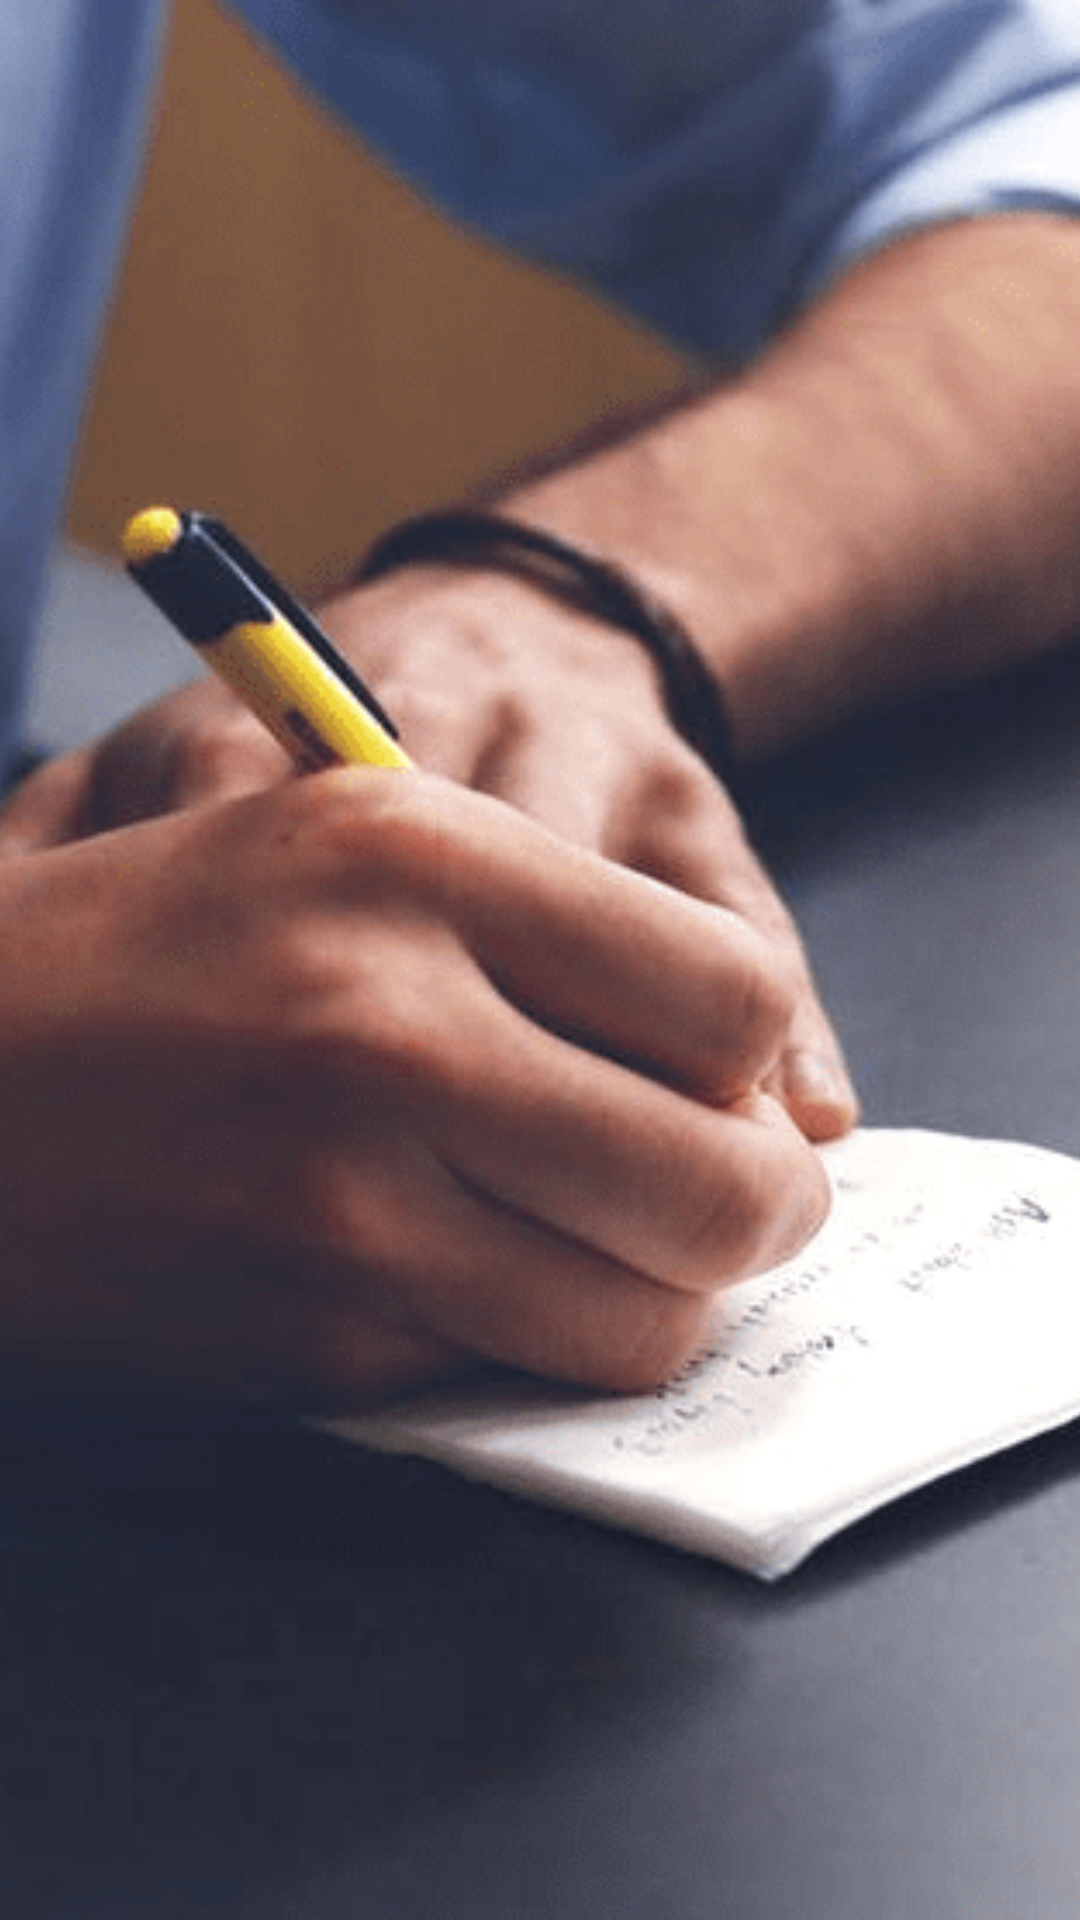

Reconstruct the res/layout file that produces this screen, plus the resources it refers to.
<!-- AndroidManifest.xml: application theme AppTheme -->
<!-- res/layout/slide_layout.xml -->
<?xml version="1.0" encoding="utf-8"?>
<FrameLayout xmlns:android="http://schemas.android.com/apk/res/android"
    android:layout_width="fill_parent"
    android:layout_height="fill_parent">

    <ImageView
        android:id="@+id/image"
        android:layout_width="fill_parent"
        android:layout_height="fill_parent"
        android:layout_gravity="center"
        android:adjustViewBounds="true"
        android:scaleType="centerCrop"
        android:src="@drawable/header" />
</FrameLayout>
<!-- resources referenced by this layout -->
<resources>
  <!-- drawable header: png bitmap (drawable-hdpi, 106363 bytes) -->
  <style name="AppTheme" parent="Theme.AppCompat.Light.NoActionBar">
          
          <item name="colorPrimary">@color/colorPrimary</item>
          <item name="colorPrimaryDark">@color/colorPrimaryDark</item>
          <item name="colorAccent">@color/colorAccent</item>
      </style>
  <color name="colorPrimary">#006ef4</color>
  <color name="colorPrimaryDark">#360134</color>
  <color name="colorAccent">#ea0583</color>
</resources>
